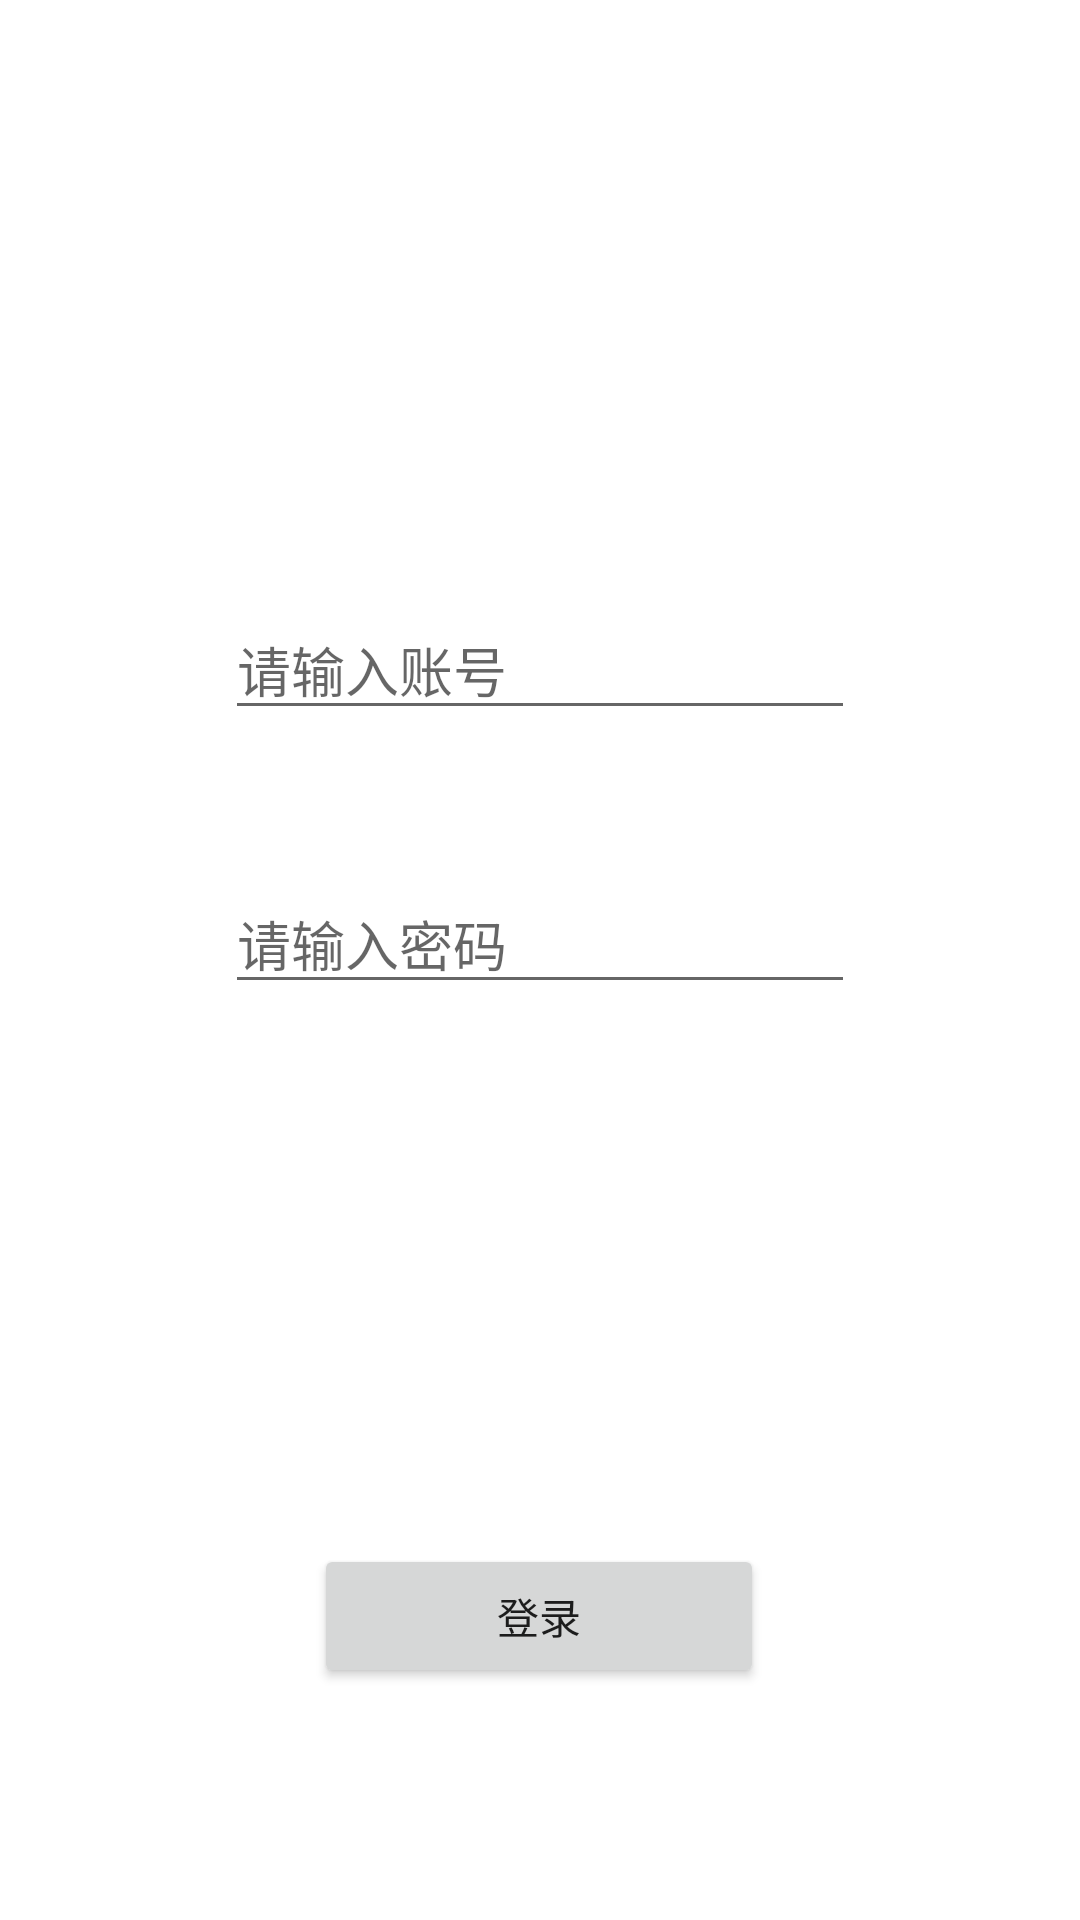

Layout XML and referenced resources for this Android screen:
<!-- AndroidManifest.xml: application theme Theme.School -->
<!-- res/layout/activity_login.xml -->
<?xml version="1.0" encoding="utf-8"?>
<androidx.constraintlayout.widget.ConstraintLayout xmlns:android="http://schemas.android.com/apk/res/android"
    xmlns:app="http://schemas.android.com/apk/res-auto"
    xmlns:tools="http://schemas.android.com/tools"
    android:layout_width="match_parent"
    android:layout_height="match_parent"
    tools:context=".ui.Login">

    <EditText
        android:id="@+id/userName"
        android:layout_width="wrap_content"
        android:layout_height="wrap_content"
        android:layout_marginTop="200dp"
        android:ems="10"
        android:hint="请输入账号"
        android:inputType="textPersonName"
        app:layout_constraintEnd_toEndOf="parent"
        app:layout_constraintStart_toStartOf="parent"
        app:layout_constraintTop_toTopOf="parent" />

    <EditText
        android:id="@+id/password"
        android:layout_width="wrap_content"
        android:layout_height="wrap_content"
        android:layout_marginTop="48dp"
        android:ems="10"
        android:hint="请输入密码"
        android:inputType="textPassword"
        app:layout_constraintEnd_toEndOf="@+id/userName"
        app:layout_constraintHorizontal_bias="0.0"
        app:layout_constraintStart_toStartOf="@+id/userName"
        app:layout_constraintTop_toBottomOf="@+id/userName" />

    <Button
        android:onClick="login"
        android:id="@+id/login"
        android:layout_width="150dp"
        android:layout_height="wrap_content"
        android:layout_marginTop="180dp"
        android:text="登录"
        app:layout_constraintEnd_toEndOf="@+id/password"
        app:layout_constraintHorizontal_bias="0.496"
        app:layout_constraintStart_toStartOf="@+id/password"
        app:layout_constraintTop_toBottomOf="@+id/password" />

</androidx.constraintlayout.widget.ConstraintLayout>
<!-- resources referenced by this layout -->
<resources>
  <style name="Theme.School" parent="Theme.MaterialComponents.DayNight.NoActionBar">
          
          <item name="colorPrimary">@color/purple_500</item>
          <item name="colorPrimaryVariant">@color/purple_700</item>
          <item name="colorOnPrimary">@color/white</item>
          
          <item name="colorSecondary">@color/teal_200</item>
          <item name="colorSecondaryVariant">@color/teal_700</item>
          <item name="colorOnSecondary">@color/black</item>
          
          <item name="android:statusBarColor" tools:targetApi="l">?attr/colorPrimaryVariant</item>
          
      </style>
  <!-- not gathered from this repository: default colours our renderer supplied (Android Studio template values) -->
  <color name="purple_500">#FF6200EE</color>
  <color name="purple_700">#FF3700B3</color>
  <color name="teal_200">#FF03DAC5</color>
  <color name="teal_700">#FF018786</color>
  <color name="black">#FF000000</color>
  <color name="white">#FFFFFFFF</color>
</resources>
